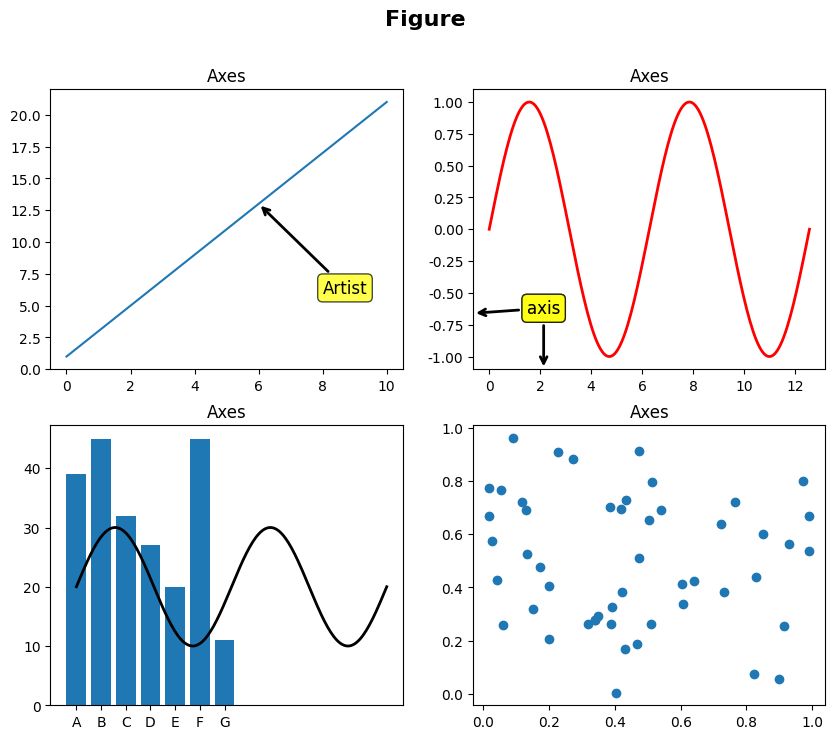

Recreate this plot in Python.
import numpy as np
import matplotlib.pyplot as plt

# 设置中文字体支持（可选）

plt.rcParams.update(
    {"font.sans-serif": ["PingFang SC"], "axes.unicode_minus": False, "figure.dpi": 100}
)
# 创建图形和2x2的子图布局
fig, axes = plt.subplots(2, 2, figsize=(10, 8))
fig.suptitle("Figure", fontsize=16, fontweight="bold")
# 1. 直线
x1 = np.linspace(0, 10, 100)
y1 = 2 * x1 + 1  # y = 2x + 1
axes[0, 0].plot(x1, y1)
axes[0, 0].set_title("Axes")

# 2. 正弦曲线
x2 = np.linspace(0, 4 * np.pi, 200)
y2 = np.sin(x2)
axes[0, 1].plot(x2, y2, color="red", linewidth=2)
axes[0, 1].set_title("Axes")

# 3. 柱状图
categories = ["A", "B", "C", "D", "E", "F", "G"]
values = np.random.randint(10, 50, size=len(categories))
bars = axes[1, 0].bar(categories, values)
axes[1, 0].set_title("Axes")
axes[1, 0].plot(x2, y2 * 10 + 20, color="black", linewidth=2)

# 4. 散点图
x4 = np.random.rand(50)
y4 = np.random.rand(50)
axes[1, 1].set_title("Axes")

scatter = axes[1, 1].scatter(x4, y4)

# 注解
axes[0, 0].annotate(
    "Artist",
    xy=(6, 13),  # 箭头指向的点
    xytext=(8, 6),  # 文字位置
    arrowprops=dict(arrowstyle="->", color="black", lw=2),
    fontsize=12,
    color="black",
    bbox=dict(boxstyle="round", facecolor="yellow", alpha=0.7),
)

axes[0, 1].annotate(
    "axis",
    xy=(0, 0.2),
    xycoords="axes fraction",
    xytext=(0.2, 0.2),
    textcoords="axes fraction",
    arrowprops=dict(arrowstyle="->", color="black", lw=2),
    ha="center",
    fontsize=12,
    bbox=dict(boxstyle="round", facecolor="yellow", alpha=0.7),
)

axes[0, 1].annotate(
    "axis",
    xy=(0.2, 0),
    xycoords="axes fraction",
    xytext=(0.2, 0.2),
    textcoords="axes fraction",
    arrowprops=dict(arrowstyle="->", color="black", lw=2),
    ha="center",
    fontsize=12,
    bbox=dict(boxstyle="round", facecolor="yellow", alpha=0.7),
)

# 显示图形
plt.show()
